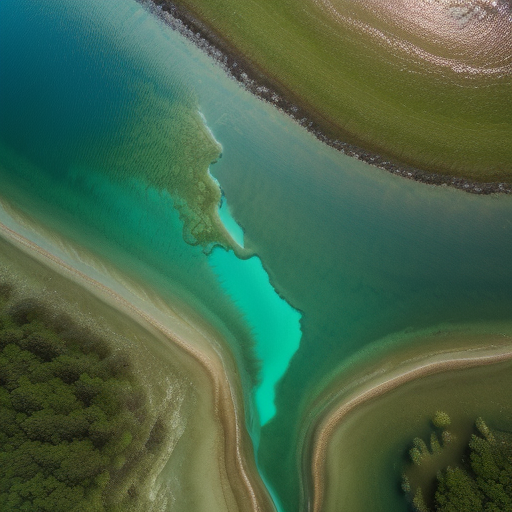
Generation parameters embedded in this image by AUTOMATIC1111 Stable Diffusion web UI or a fork of it (Forge, ...) (PNG 'parameters' text chunk):
Top-down drone satellite view, water bodies, serene lakes, shimmering waters, cinematic lighting, day, sunset, tranquil reflections, gentle waves, sandy shores, immersive perspective.
Negative prompt: circular city
Steps: 20, Sampler: Euler a, CFG scale: 7, Seed: 3868507987, Size: 512x512, Model hash: d7fc69397d, Model: realisticVisionV50_v50VAE, Version: v1.5.1